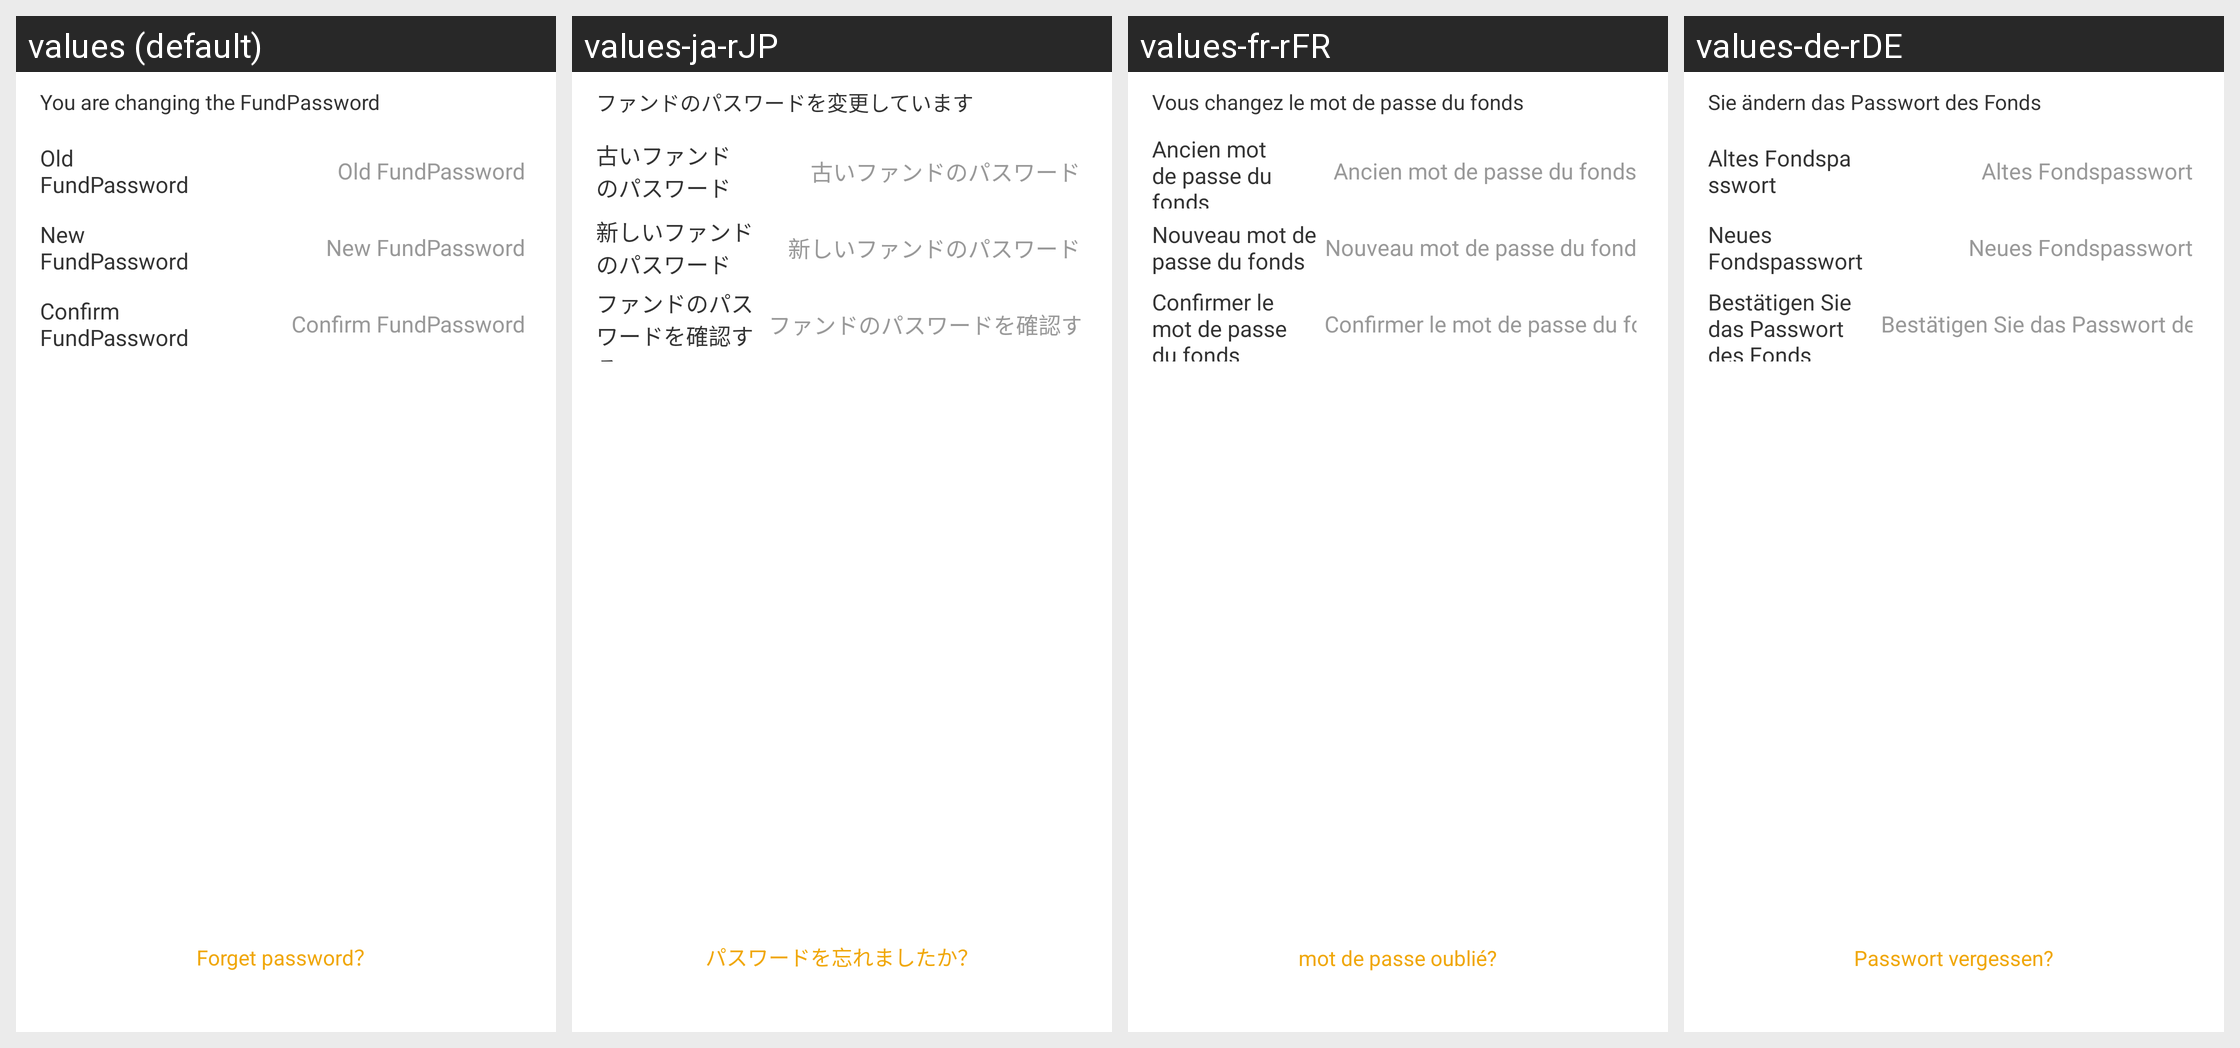

This grid shows one Android layout under several languages. Give, for every string resource on the screen, its name, the default text and each shown locale's text.
Android screen res/layout/activity_edit_account_pwd.xml rendered under 4 locales, left to right: values (default), values-ja-rJP, values-fr-rFR, values-de-rDE. Device: Nexus 5 (rendered at 1080×1920; each locale shown at half size, 540×960, under a caption strip naming it); theme AppTheme.StartingWindowTheme.
Other locales in the repository, not shown: values-en, values-es-rES, values-it-rIT, values-ko-rKR, values-zh-rCN, values-zh-rMO.
Strings drawn on this screen, with the default value and each locale's value (text and hints the layout hard-codes, and strings that could not be matched under every locale, appear in the picture but are not listed):

setMoneyPasswordTip
  values: You are changing the FundPassword
  values-ja-rJP: ファンドのパスワードを変更しています
  values-fr-rFR: Vous changez le mot de passe du fonds
  values-de-rDE: Sie ändern das Passwort des Fonds

oldMoneyPassword
  values: Old FundPassword
  values-ja-rJP: 古いファンドのパスワード
  values-fr-rFR: Ancien mot de passe du fonds
  values-de-rDE: Altes Fondspasswort

newMoneyPassword
  values: New FundPassword
  values-ja-rJP: 新しいファンドのパスワード
  values-fr-rFR: Nouveau mot de passe du fonds
  values-de-rDE: Neues Fondspasswort

certainMoneyPassword
  values: Confirm FundPassword
  values-ja-rJP: ファンドのパスワードを確認する
  values-fr-rFR: Confirmer le mot de passe du fonds
  values-de-rDE: Bestätigen Sie das Passwort des Fonds

forgot_password
  values: Forget password？
  values-ja-rJP: パスワードを忘れましたか？
  values-fr-rFR: mot de passe oublié?
  values-de-rDE: Passwort vergessen?
